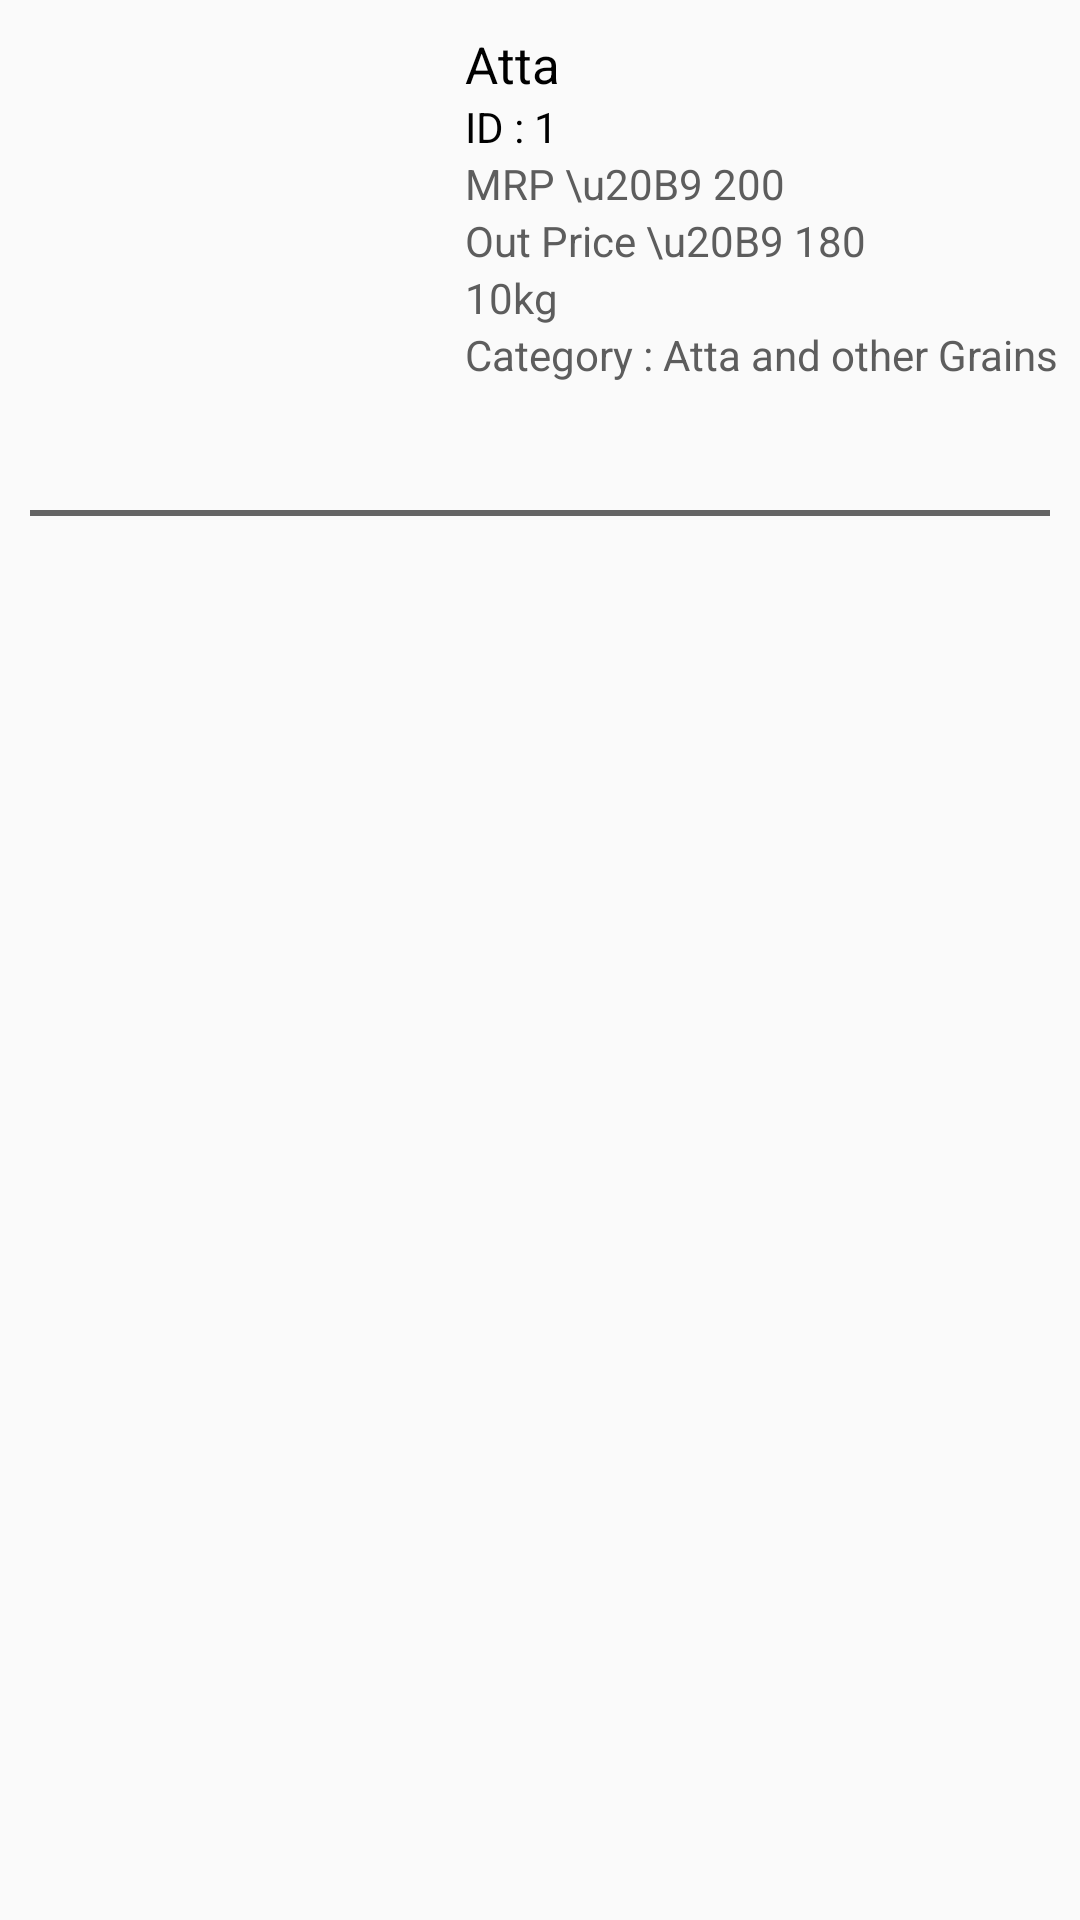

Produce the Android XML layout that renders to this screen, including the resource entries it uses.
<!-- AndroidManifest.xml: application theme AppTheme -->
<!-- res/layout/activity_item_card.xml -->
<?xml version="1.0" encoding="utf-8"?>
<LinearLayout xmlns:android="http://schemas.android.com/apk/res/android"
    xmlns:card_view="http://schemas.android.com/apk/res-auto"
    android:orientation="vertical"
    android:layout_margin="10dp"
    android:layout_width="match_parent"
    android:layout_height="wrap_content">
    <LinearLayout
        android:orientation="horizontal"
        android:layout_width="match_parent"
        android:weightSum="2"
        android:layout_height="wrap_content"
        >
        <ImageView
            android:layout_width="0dp"
            android:layout_weight="0.8"
            android:id="@+id/itemCardImg"
            android:layout_height="160dp"
            android:scaleType="centerCrop"
            android:src="@drawable/icic"
            />
        <LinearLayout
            android:layout_marginTop="5dp"
            android:layout_marginLeft="10dp"
            android:layout_width="0dp"
            android:padding="5dp"
            android:layout_weight="1.2"
            android:layout_height="wrap_content"
            android:orientation="vertical"
            >
            <TextView
                android:layout_width="wrap_content"
                android:layout_height="wrap_content"
                android:text="Atta"
                android:textSize="17sp"
                android:id="@+id/itemCardName"
                android:textColor="#000"
                />
            <TextView
                android:layout_width="wrap_content"
                android:layout_height="wrap_content"
                android:text="ID : 1"
                android:id="@+id/itemCardId"
                android:textColor="#000"
                />
                <TextView
                    android:layout_width="wrap_content"
                    android:layout_height="wrap_content"
                    android:text="MRP \u20B9 200"
                    android:id="@+id/itemCardMRP"
                    android:textColor="#5D5D5D"
                    />
                <TextView
                    android:layout_width="wrap_content"
                    android:layout_height="wrap_content"
                    android:text="Out Price \u20B9 180"
                    android:id="@+id/itemCardOutPrice"
                    android:textColor="#5D5D5D"
                    />
            <TextView
                android:layout_width="match_parent"
                android:layout_height="wrap_content"
                android:text="10kg"
                android:id="@+id/itemCardItemWeight"
                android:textColor="#5D5D5D"
                />
            <TextView
                android:layout_width="match_parent"
                android:layout_height="wrap_content"
                android:text="Category : Atta and other Grains"
                android:id="@+id/itemCardCategory"
                android:textColor="#5D5D5D"
                />
        </LinearLayout>
    </LinearLayout>
    <TextView
        android:layout_width="match_parent"
        android:layout_height="2dp"
        android:id="@+id/itemCardSpecialLine"
        android:background="@color/color_black_light"
        android:layout_marginLeft="10dp"
        android:layout_marginTop="10dp"
        android:layout_marginRight="10dp"
        />
</LinearLayout>
<!-- resources referenced by this layout -->
<resources>
  <color name="color_black_light">#99000000</color>
  <style name="AppTheme" parent="Theme.AppCompat.Light.DarkActionBar">
          
          <item name="colorPrimary">@color/colorPrimary</item>
          <item name="colorPrimaryDark">@color/colorPrimaryDark</item>
          <item name="colorAccent">@color/colorAccent</item>
      </style>
  <color name="colorPrimary">#009471</color>
  <color name="colorPrimaryDark">#009471</color>
  <color name="colorAccent">#009471</color>
</resources>
